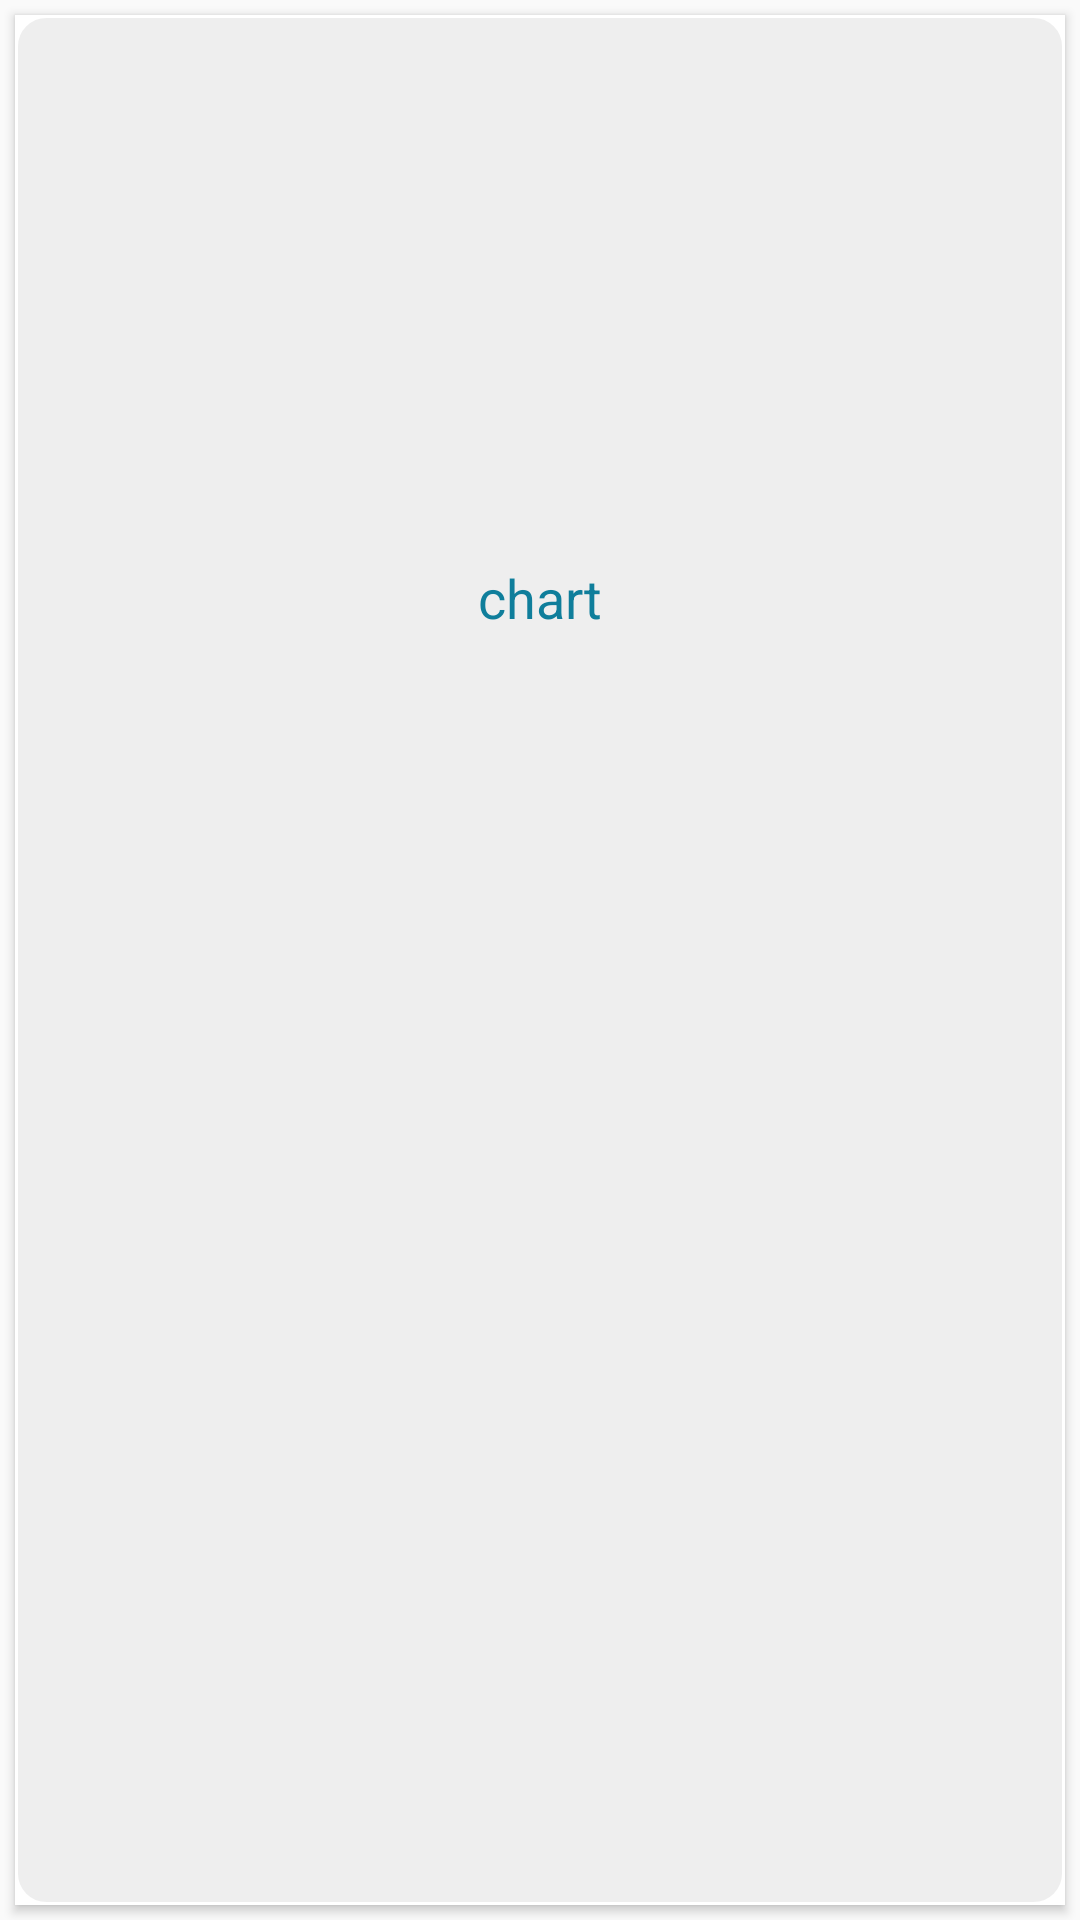

Reconstruct the res/layout file that produces this screen, plus the resources it refers to.
<!-- AndroidManifest.xml: application theme AppTheme -->
<!-- res/layout/chart_card.xml -->
<?xml version="1.0" encoding="utf-8"?>
<LinearLayout xmlns:android="http://schemas.android.com/apk/res/android"
    xmlns:card_view="http://schemas.android.com/apk/res-auto"
    android:id="@+id/chart_card_parent_layout"
    android:layout_width="match_parent"
    android:layout_height="wrap_content">

    <android.support.v7.widget.CardView
        android:id="@+id/card_view"
        android:layout_width="match_parent"
        android:layout_height="match_parent"
        android:layout_gravity="center"
        android:layout_margin="@dimen/card_margin"
        android:elevation="3dp"
        card_view:cardCornerRadius="@dimen/card_album_radius">

        <RelativeLayout
            android:layout_width="match_parent"
            android:layout_height="match_parent"
            android:background="@drawable/corners">

            <ImageView
                android:id="@+id/chartthumbnail"
                android:layout_width="wrap_content"
                android:layout_height="160dp"
                android:layout_margin="6dp"
                android:clickable="true" />

            <TextView
                android:id="@+id/charttitle"
                android:layout_width="match_parent"
                android:layout_height="wrap_content"
                android:layout_below="@id/chartthumbnail"
                android:gravity="center"
                android:paddingLeft="@dimen/chart_title_padding"
                android:paddingRight="@dimen/chart_title_padding"
                android:paddingTop="@dimen/chart_title_padding"
                android:text="@string/chart"
                android:textColor="@color/colorPrimaryDark"
                android:textSize="18sp" />

        </RelativeLayout>

    </android.support.v7.widget.CardView>

</LinearLayout>
<!-- resources referenced by this layout -->
<resources>
  <color name="colorPrimaryDark">#0f7e9b</color>
  <dimen name="card_album_radius">0dp</dimen>
  <dimen name="card_margin">5dp</dimen>
  <dimen name="chart_title_padding">10dp</dimen>
  <!-- drawable corners (drawable) -->
  <?xml version="1.0" encoding="utf-8"?>
  <shape xmlns:android="http://schemas.android.com/apk/res/android">
      <solid android:color="@color/main_background" />
      <stroke
          android:width="1dp"
          android:color="@color/white" />
      <corners android:radius="10dp" />
      <padding
          android:bottom="0dp"
          android:left="0dp"
          android:right="0dp"
          android:top="0dp" />
  </shape>
  <string name="chart">chart</string>
  <style name="AppTheme" parent="Theme.AppCompat.Light.NoActionBar">
          
          <item name="colorPrimary">@color/colorPrimary</item>
          <item name="colorPrimaryDark">@color/colorPrimaryDark</item>
          <item name="colorAccent">@color/colorAccent</item>
          <item name="cardViewStyle">@style/CardView</item>
      </style>
  <color name="main_background">#eeeeee</color>
  <color name="white">#FFFFFF</color>
  <color name="colorPrimary">#c2214f</color>
  <color name="colorAccent">#f5758e</color>
</resources>
